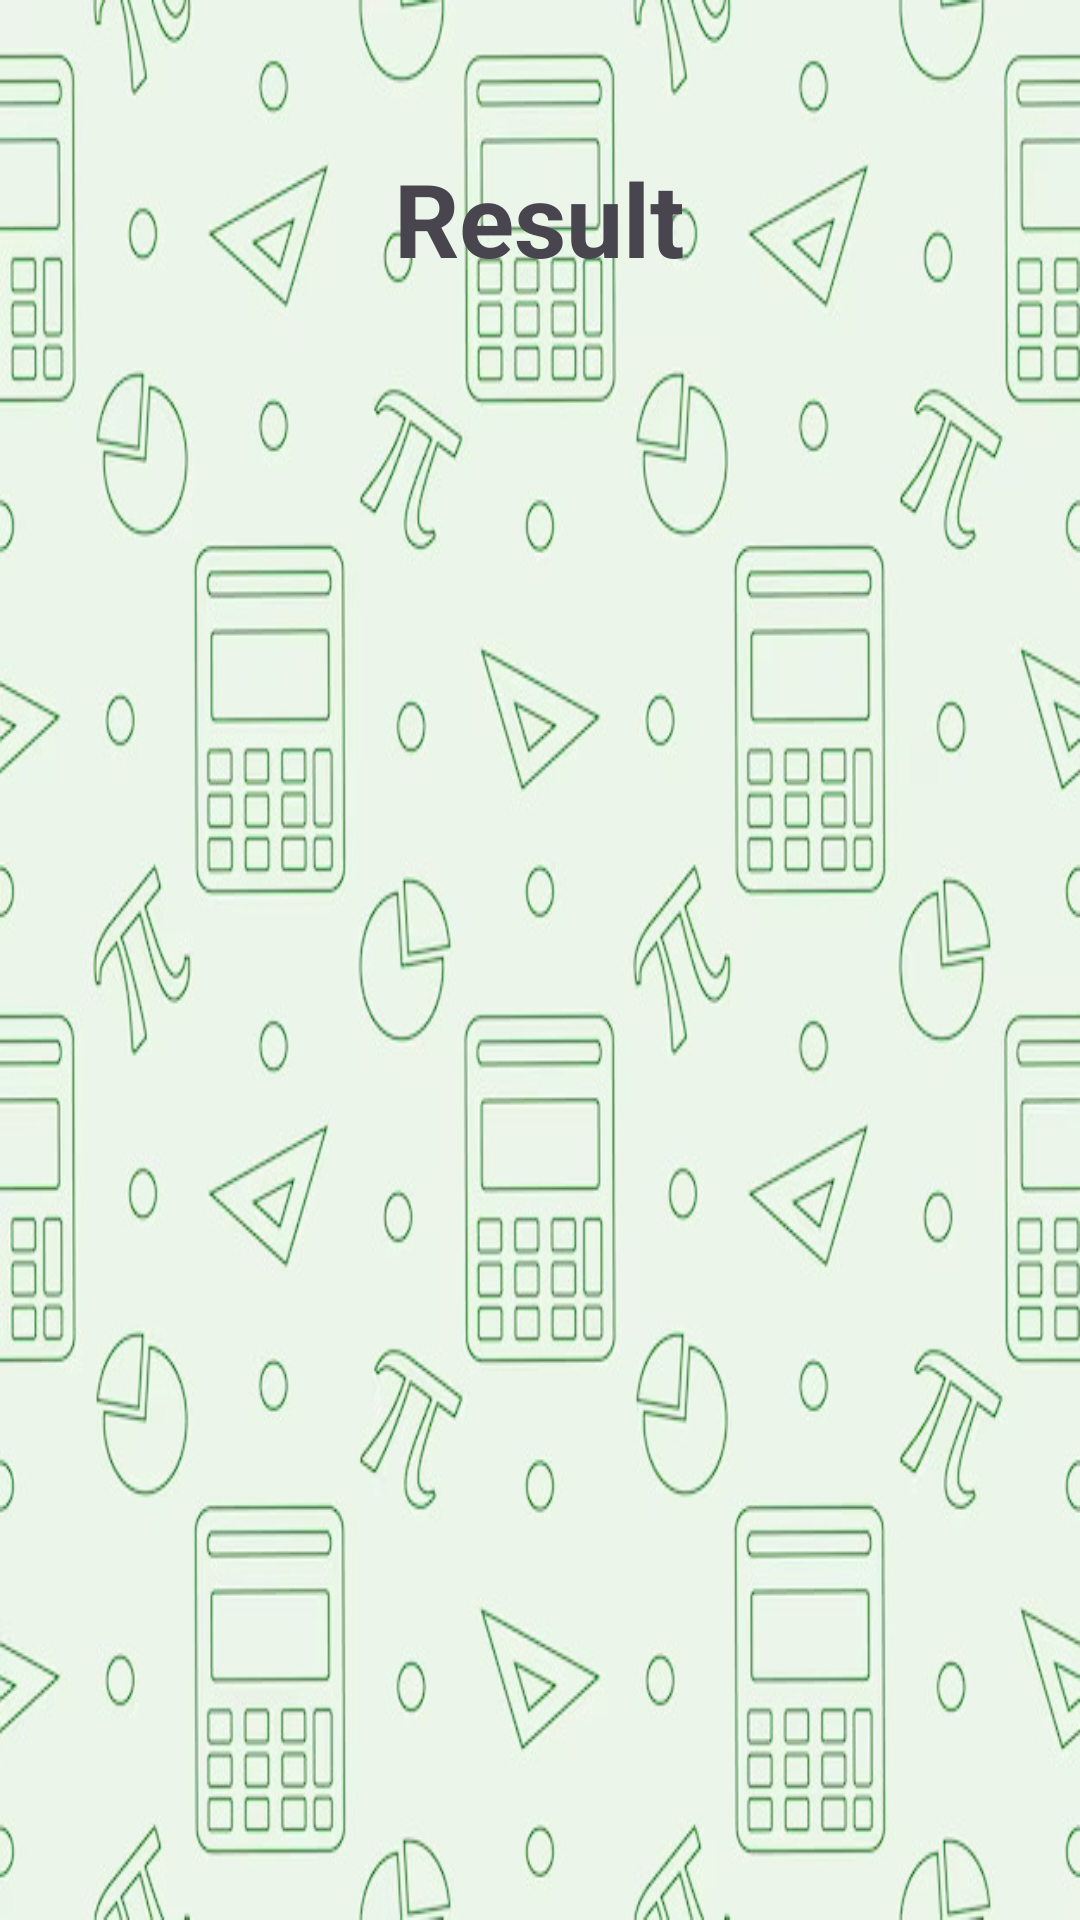

Layout XML and referenced resources for this Android screen:
<!-- AndroidManifest.xml: application theme Theme.AbbhishekCalculator -->
<!-- res/layout/activity_main2.xml -->
<?xml version="1.0" encoding="utf-8"?>
<RelativeLayout xmlns:android="http://schemas.android.com/apk/res/android"
    xmlns:app="http://schemas.android.com/apk/res-auto"
    xmlns:tools="http://schemas.android.com/tools"
    android:layout_width="match_parent"
    android:layout_height="match_parent"
    tools:context=".MainActivity2"
    android:background="@drawable/background1"
    >

    <TextView

        android:layout_width="wrap_content"
        android:layout_height="wrap_content"
        android:text="@string/result"
        android:textSize="34sp"
        android:textStyle="bold"
        android:layout_centerHorizontal="true"
        android:layout_marginTop="50dp" />
    <TextView
        android:id="@+id/result"
        android:layout_width="wrap_content"
        android:layout_height="wrap_content"
        android:textSize="30sp"
        android:textStyle="bold"
        android:layout_centerInParent="true"/>

</RelativeLayout>
<!-- resources referenced by this layout -->
<resources>
  <!-- drawable background1: jpg bitmap (drawable, 104492 bytes) -->
  <string name="result">Result</string>
  <style name="Theme.AbbhishekCalculator" parent="Base.Theme.AbbhishekCalculator" />
  <style name="Base.Theme.AbbhishekCalculator" parent="Theme.Material3.DayNight.NoActionBar">
          
          
      </style>
</resources>
